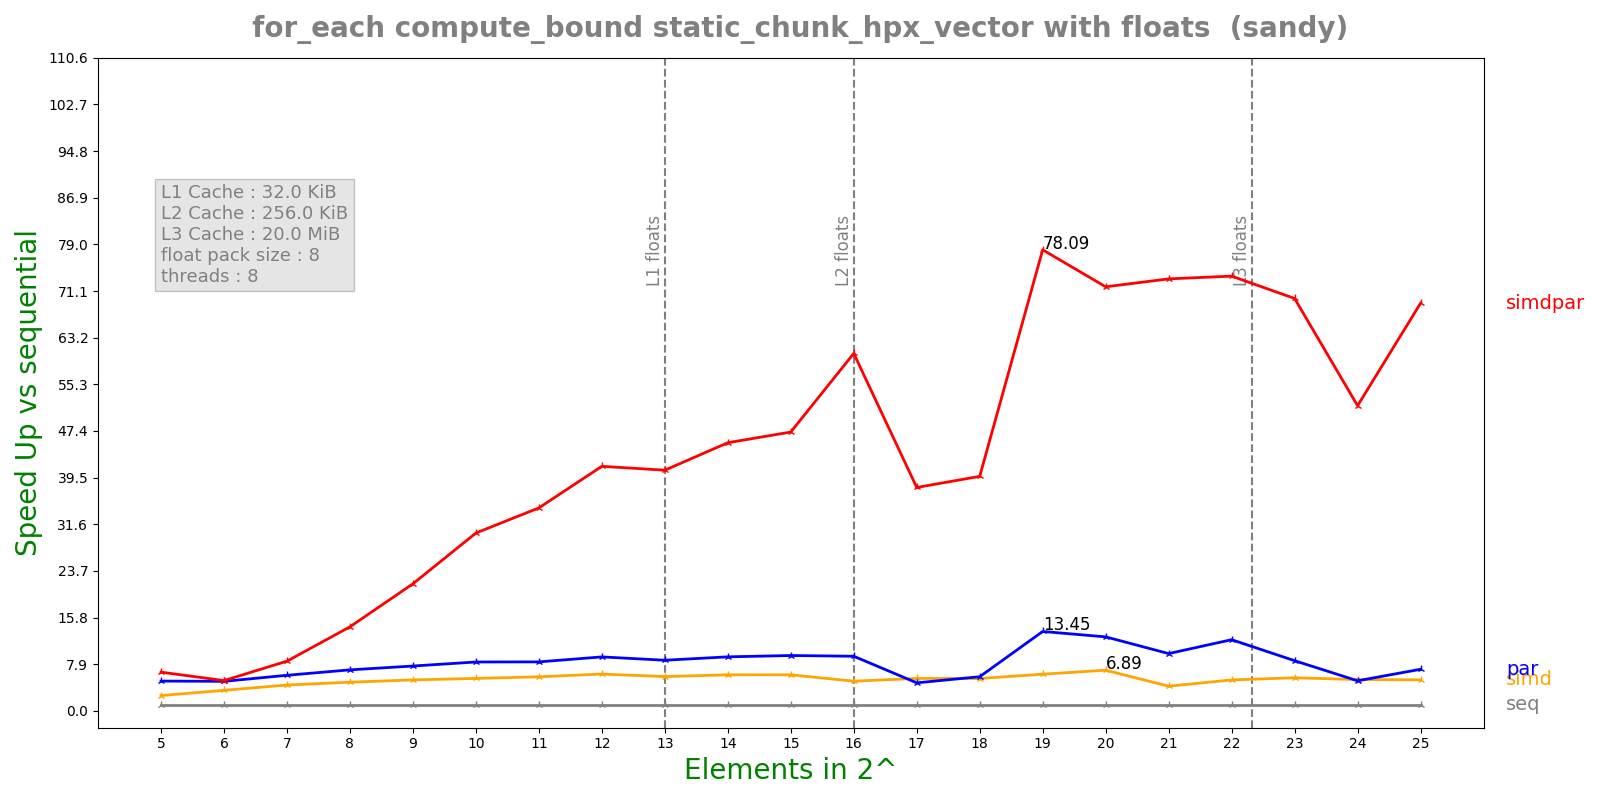

Values plotted in this chart, from the file beside it:
n, lane, threads, seq, simd, par, simdpar
5, 8, 8, 0.0005896, 0.0002272, 0.0001168, 8.99654e-05
6, 8, 8, 0.0005364, 0.0001542, 0.0001072, 0.0001045
7, 8, 8, 0.001015, 0.0002319, 0.0001684, 0.0001206
8, 8, 8, 0.002027, 0.0004172, 0.0002918, 0.0001424
9, 8, 8, 0.004042, 0.0007711, 0.0005323, 0.0001878
10, 8, 8, 0.007727, 0.001406, 0.0009335, 0.0002566
11, 8, 8, 0.0148, 0.002567, 0.001784, 0.0004306
12, 8, 8, 0.02948, 0.004729, 0.003226, 0.0007118
13, 8, 8, 0.05462, 0.009413, 0.006368, 0.00134
14, 8, 8, 0.09728, 0.01592, 0.01063, 0.002142
15, 8, 8, 0.1718, 0.02814, 0.01833, 0.003638
16, 8, 8, 0.4999, 0.09938, 0.05403, 0.008257
17, 8, 8, 0.614, 0.1117, 0.1293, 0.01623
18, 8, 8, 1.215, 0.2217, 0.21, 0.03059
19, 8, 8, 4.486, 0.7221, 0.3336, 0.05745
20, 8, 8, 8.182, 1.188, 0.6528, 0.1139
21, 8, 8, 17.03, 4.077, 1.756, 0.2328
22, 8, 8, 32.93, 6.283, 2.731, 0.4472
23, 8, 8, 62.02, 11.07, 7.299, 0.888
24, 8, 8, 122.2, 23.06, 23.99, 2.365
25, 8, 8, 246.3, 46.83, 34.96, 3.567
